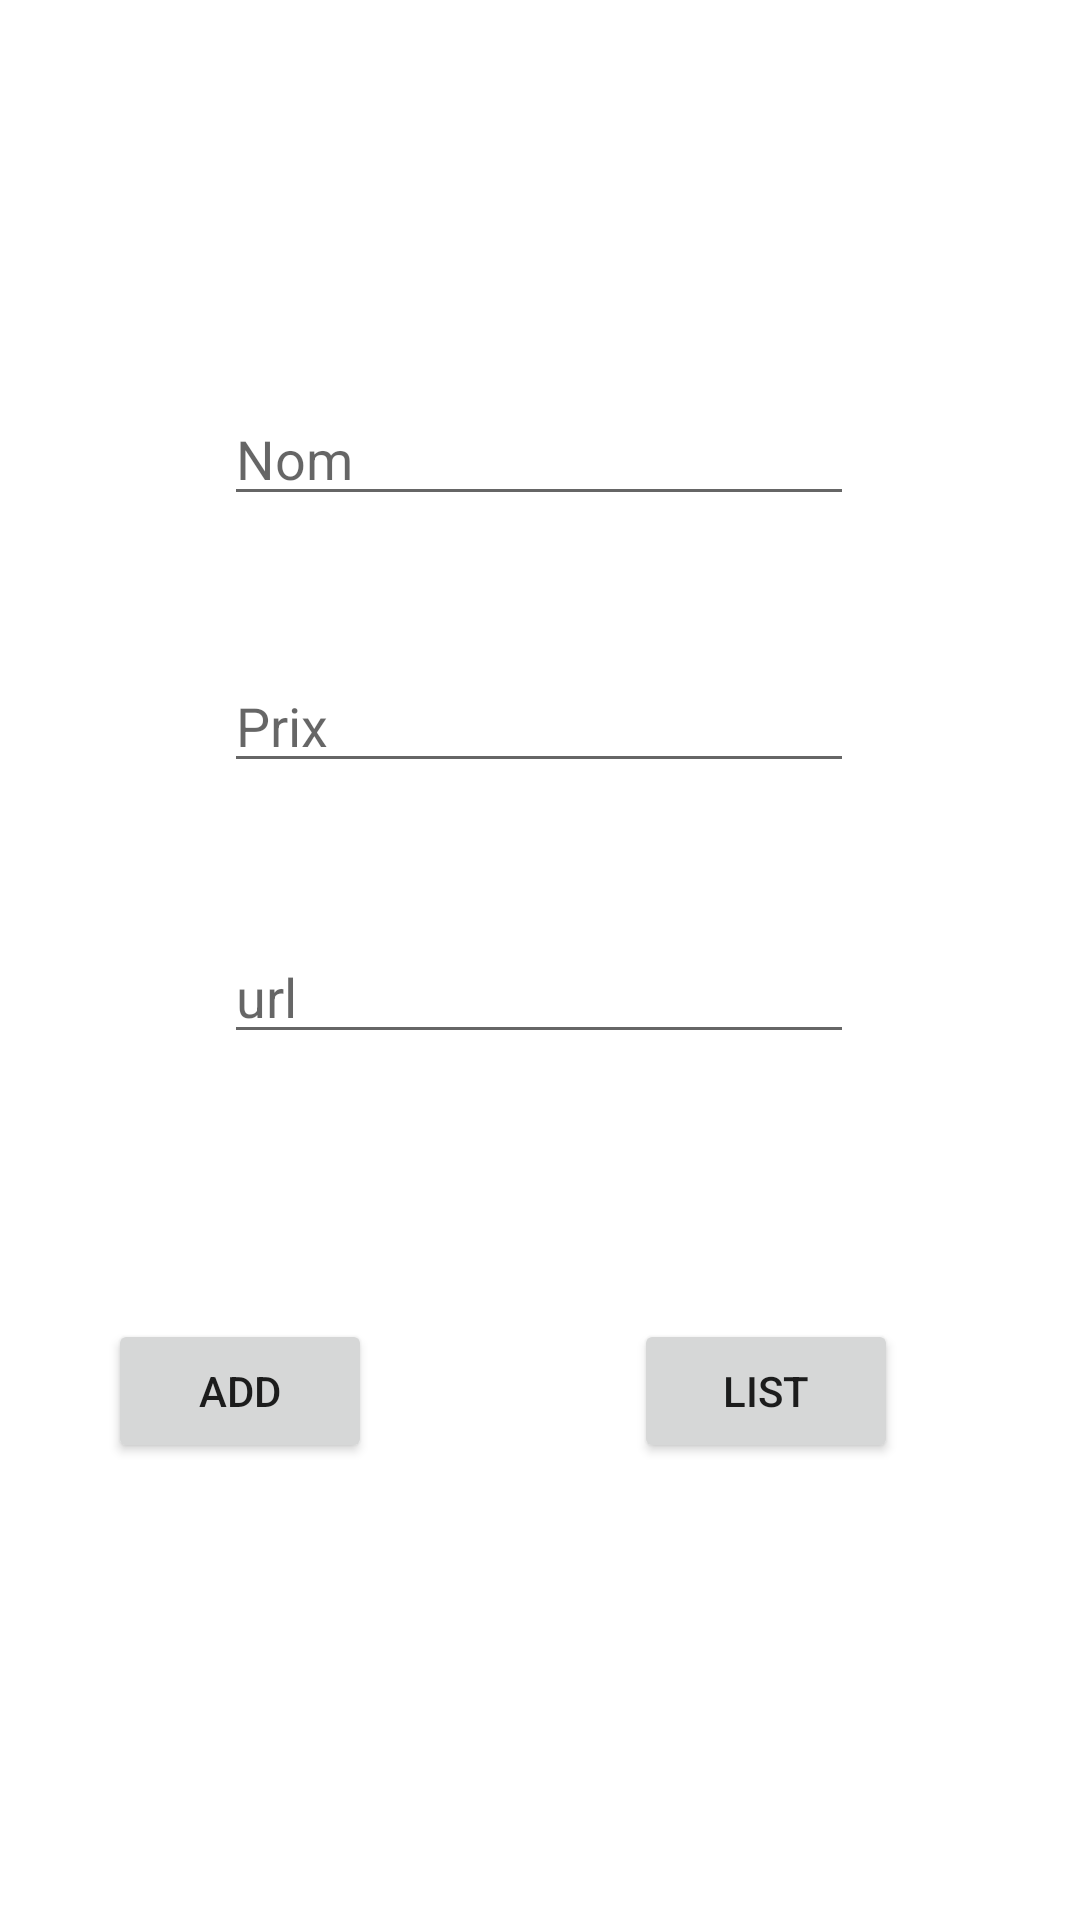

Reconstruct the res/layout file that produces this screen, plus the resources it refers to.
<!-- AndroidManifest.xml: application theme Theme.M214_05_Sqlite -->
<!-- res/layout/activity_main.xml -->
<?xml version="1.0" encoding="utf-8"?>
<androidx.constraintlayout.widget.ConstraintLayout xmlns:android="http://schemas.android.com/apk/res/android"
    xmlns:app="http://schemas.android.com/apk/res-auto"
    xmlns:tools="http://schemas.android.com/tools"
    android:layout_width="match_parent"
    android:layout_height="match_parent"
    tools:context=".MainActivity">

    <EditText
        android:id="@+id/ed_nom"
        android:layout_width="wrap_content"
        android:layout_height="wrap_content"
        android:ems="10"
        android:hint="Nom"
        android:inputType="textPersonName"
        app:layout_constraintBottom_toBottomOf="parent"
        app:layout_constraintEnd_toEndOf="parent"
        app:layout_constraintHorizontal_bias="0.497"
        app:layout_constraintStart_toStartOf="parent"
        app:layout_constraintTop_toTopOf="parent"
        app:layout_constraintVertical_bias="0.218" />

    <EditText
        android:id="@+id/ed_url"
        android:layout_width="wrap_content"
        android:layout_height="wrap_content"
        android:ems="10"
        android:hint="url"
        android:inputType="textPersonName"
        app:layout_constraintBottom_toBottomOf="parent"
        app:layout_constraintEnd_toEndOf="parent"
        app:layout_constraintHorizontal_bias="0.497"
        app:layout_constraintStart_toStartOf="parent"
        app:layout_constraintTop_toBottomOf="@+id/ed_prix"
        app:layout_constraintVertical_bias="0.145" />

    <EditText
        android:id="@+id/ed_prix"
        android:layout_width="wrap_content"
        android:layout_height="wrap_content"
        android:ems="10"
        android:hint="Prix"
        android:inputType="textPersonName"
        app:layout_constraintBottom_toBottomOf="parent"
        app:layout_constraintEnd_toEndOf="parent"
        app:layout_constraintHorizontal_bias="0.497"
        app:layout_constraintStart_toStartOf="parent"
        app:layout_constraintTop_toBottomOf="@+id/ed_nom"
        app:layout_constraintVertical_bias="0.112" />

    <Button
        android:id="@+id/button"
        android:layout_width="wrap_content"
        android:layout_height="wrap_content"
        android:text="Add"
        app:layout_constraintBottom_toBottomOf="parent"
        app:layout_constraintEnd_toEndOf="parent"
        app:layout_constraintHorizontal_bias="0.132"
        app:layout_constraintStart_toStartOf="parent"
        app:layout_constraintTop_toBottomOf="@+id/ed_url"
        app:layout_constraintVertical_bias="0.367" />

    <Button
        android:id="@+id/button2"
        android:layout_width="wrap_content"
        android:layout_height="wrap_content"
        android:text="List"
        app:layout_constraintBottom_toBottomOf="parent"
        app:layout_constraintEnd_toEndOf="parent"
        app:layout_constraintHorizontal_bias="0.591"
        app:layout_constraintStart_toEndOf="@+id/button"
        app:layout_constraintTop_toBottomOf="@+id/ed_url"
        app:layout_constraintVertical_bias="0.367" />
</androidx.constraintlayout.widget.ConstraintLayout>
<!-- resources referenced by this layout -->
<resources>
  <style name="Theme.M214_05_Sqlite" parent="Theme.MaterialComponents.DayNight.DarkActionBar">
          
          <item name="colorPrimary">@color/purple_500</item>
          <item name="colorPrimaryVariant">@color/purple_700</item>
          <item name="colorOnPrimary">@color/white</item>
          
          <item name="colorSecondary">@color/teal_200</item>
          <item name="colorSecondaryVariant">@color/teal_700</item>
          <item name="colorOnSecondary">@color/black</item>
          
          <item name="android:statusBarColor">?attr/colorPrimaryVariant</item>
          
      </style>
  <!-- not gathered from this repository: default colours our renderer supplied (Android Studio template values) -->
  <color name="purple_500">#FF6200EE</color>
  <color name="purple_700">#FF3700B3</color>
  <color name="teal_200">#FF03DAC5</color>
  <color name="teal_700">#FF018786</color>
  <color name="black">#FF000000</color>
  <color name="white">#FFFFFFFF</color>
</resources>
